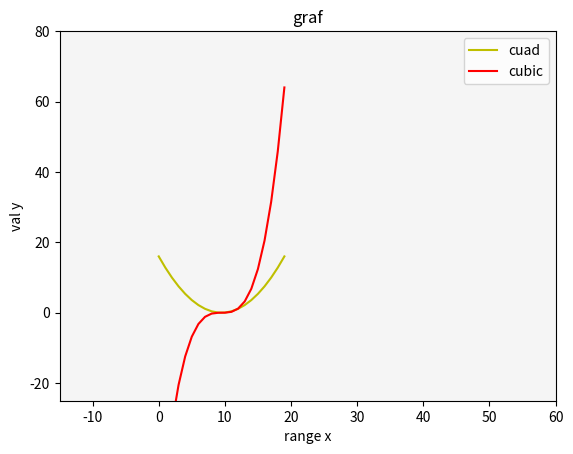

Here is the Python script that generated this plot:
# Matplotlib [Python]
# Ejercicios de práctica

# [redacted]
# Version: 2.0

# IMPORTANTE: NO borrar los comentarios
# que aparecen en verde con el hashtag "#"

# Ejercicios de matplotlib
import numpy as np
import matplotlib.pyplot as plt


if __name__ == '__main__':
    print("Bienvenidos a otra clase de Inove con Python")
    print("Line Plot")

    # NOTA: aproveche los ejemplos "multi_line_plot" de clase

    # Alumno: Se desea graficar varias funciones en un mismmo gráfico (axe)

    # Las funciones que se desean implementar y graficar son:
    # y1 = x**2
    # y2 = x**3

    # Su implementación es la siguiente:
    x = list(np.linspace(-4, 4, 20))

    y1 = []
    for i in x:
        y1.append(i**2)

    y2 = []
    for i in x:
        y2.append(i**3)

    # Realizar un gráfico que representen las dos funciones
    # Para ello se debe llamar dos veces a "plot" con el mismo "ax"

    # Se debe colocar en la leyenda la función que representa
    # cada función

    # Cada función dibujarla con un color distinto
    # a su elección

    # Crear acá su gráfico
    fig =plt.figure()
    ax = fig.add_subplot()
    ax.plot((y1), color = 'y', label = 'cuad')
    ax.plot((y2), color = 'r', label = 'cubic')
    ax.set_facecolor('whitesmoke')
    ax.set_title('graf')
    ax.set_ylabel('val y')
    ax.set_xlabel('range x')
    ax.set_xlim([-15,60])
    ax.set_ylim([-25,80])
    ax.legend()
    plt.show()

    
    
  

    print("terminamos")